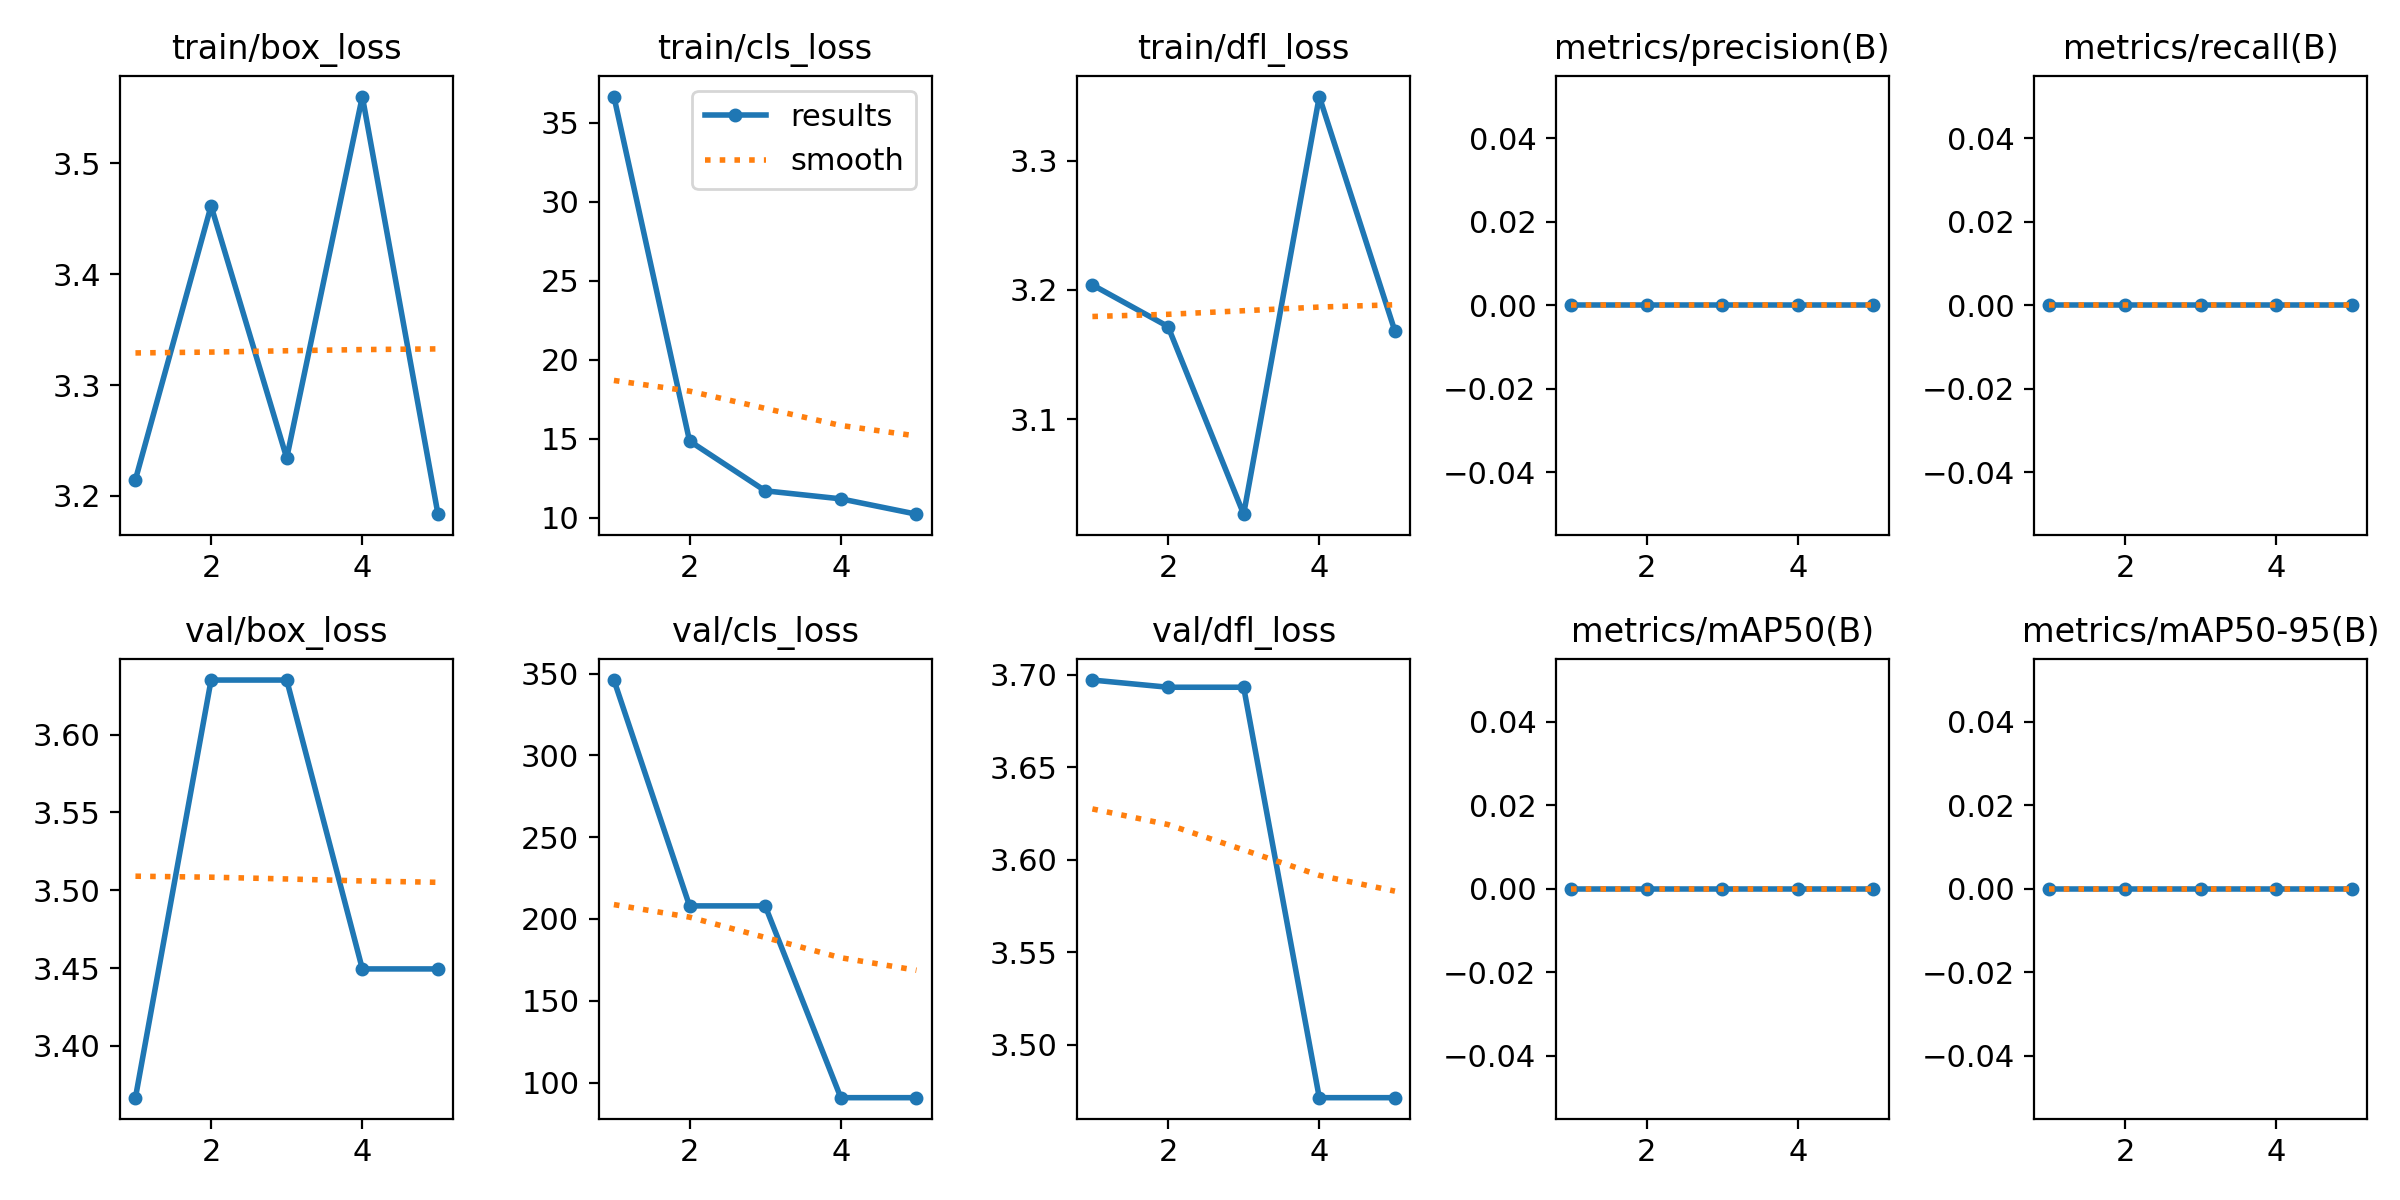

Values plotted in this chart, from the file beside it:
epoch, time, train/box_loss, train/cls_loss, train/dfl_loss, metrics/precision(B), metrics/recall(B), metrics/mAP50(B), metrics/mAP50-95(B), val/box_loss, val/cls_loss, val/dfl_loss, lr/pg0, lr/pg1, lr/pg2
1, 4.451, 3.215, 36.67, 3.204, 0, 0, 0, 0, 3.367, 346.1, 3.697, 5.454e-05, 5.454e-05, 5.454e-05
2, 8.443, 3.462, 14.87, 3.172, 0, 0, 0, 0, 3.635, 208, 3.693, 9.47723e-05, 9.47723e-05, 9.47723e-05
3, 13, 3.234, 11.72, 3.027, 0, 0, 0, 0, 3.635, 208, 3.693, 0.0001098, 0.0001098, 0.0001098
4, 16.62, 3.56, 11.21, 3.349, 0, 0, 0, 0, 3.449, 90.74, 3.471, 9.96446e-05, 9.96446e-05, 9.96446e-05
5, 20.6, 3.183, 10.24, 3.168, 0, 0, 0, 0, 3.449, 90.74, 3.471, 6.42845e-05, 6.42845e-05, 6.42845e-05
